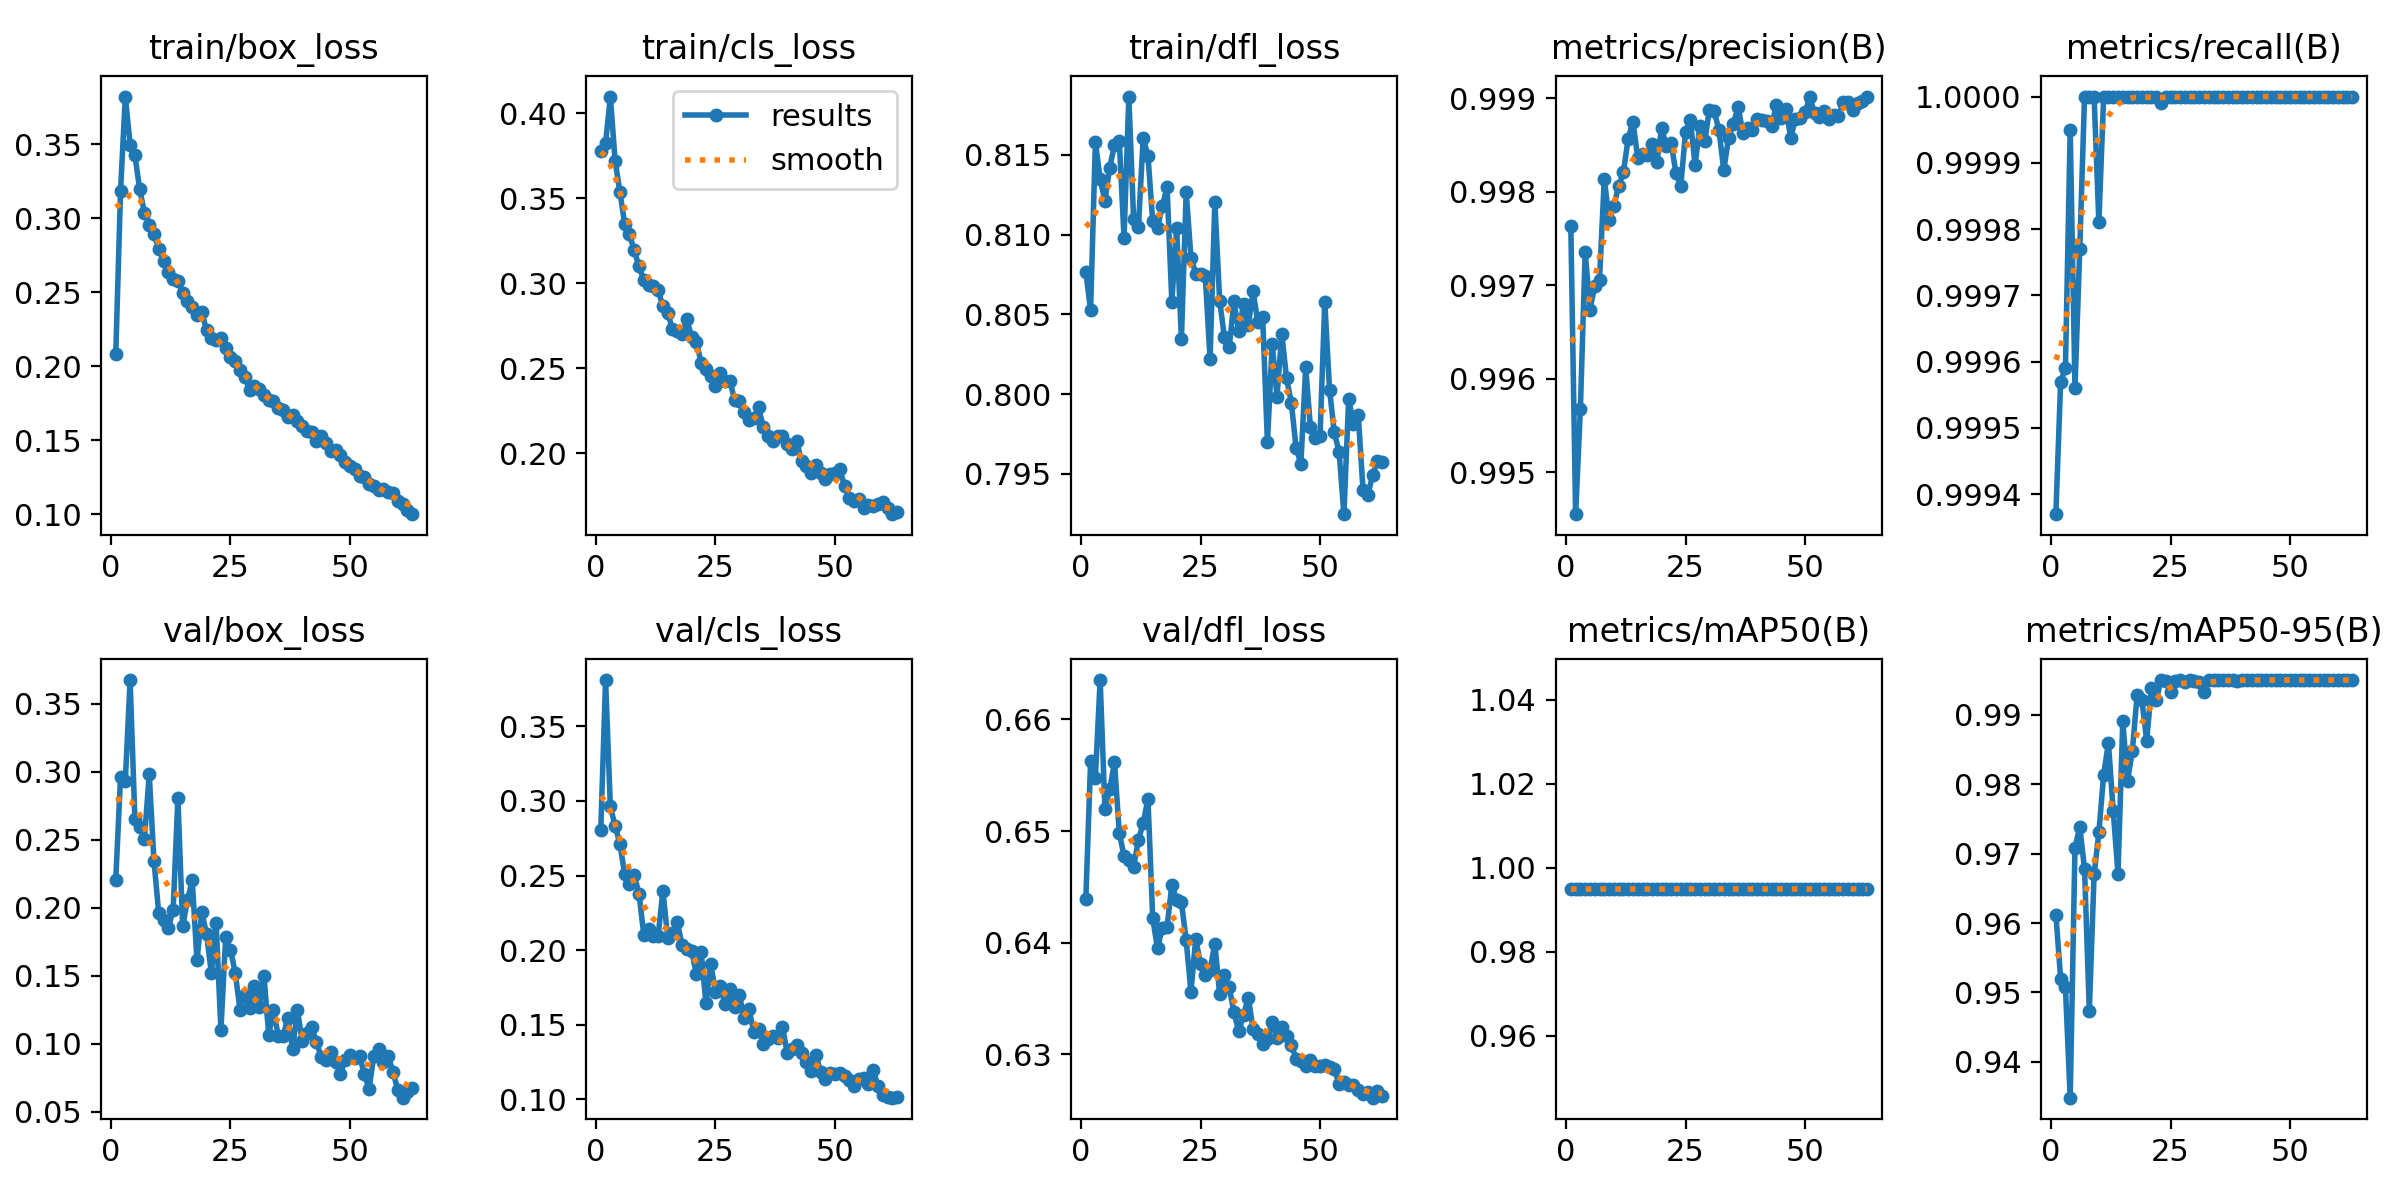

The table this chart was drawn from, first rows:
epoch, time, train/box_loss, train/cls_loss, train/dfl_loss, metrics/precision(B), metrics/recall(B), metrics/mAP50(B), metrics/mAP50-95(B), val/box_loss, val/cls_loss, val/dfl_loss, lr/pg0, lr/pg1, lr/pg2
1, 7.923, 0.2084, 0.378, 0.8077, 0.9976, 0.9994, 0.995, 0.9612, 0.2205, 0.2807, 0.6439, 0.00245, 0.00245, 0.02795
2, 15.21, 0.3186, 0.3824, 0.8053, 0.9946, 0.9996, 0.995, 0.952, 0.2962, 0.381, 0.6562, 0.004949, 0.004949, 0.005449
3, 22.41, 0.3822, 0.4098, 0.8158, 0.9957, 0.9996, 0.995, 0.9507, 0.2928, 0.2963, 0.6548, 0.004995, 0.004995, 0.004995
4, 29.64, 0.3498, 0.3719, 0.8135, 0.9974, 1, 0.995, 0.9348, 0.3673, 0.2832, 0.6635, 0.004989, 0.004989, 0.004989
5, 36.78, 0.3428, 0.3537, 0.8121, 0.9967, 0.9996, 0.995, 0.9708, 0.2653, 0.2712, 0.652, 0.00498, 0.00498, 0.00498
6, 43.83, 0.3196, 0.3349, 0.8142, 0.997, 0.9998, 0.995, 0.9738, 0.2594, 0.251, 0.6537, 0.00497, 0.00497, 0.00497
7, 50.76, 0.3039, 0.3287, 0.8156, 0.9971, 1, 0.995, 0.9678, 0.2501, 0.2444, 0.6562, 0.004956, 0.004956, 0.004956
8, 58.17, 0.2954, 0.3193, 0.8159, 0.9981, 1, 0.995, 0.9473, 0.2981, 0.2502, 0.6499, 0.00494, 0.00494, 0.00494
9, 64.97, 0.2895, 0.3098, 0.8098, 0.9977, 1, 0.995, 0.967, 0.2341, 0.2377, 0.6478, 0.004922, 0.004922, 0.004922
10, 71.63, 0.2795, 0.3018, 0.8187, 0.9979, 0.9998, 0.995, 0.973, 0.1957, 0.2103, 0.6474, 0.004902, 0.004902, 0.004902
11, 77.07, 0.2712, 0.2989, 0.811, 0.9981, 1, 0.995, 0.9814, 0.1906, 0.2142, 0.6468, 0.004879, 0.004879, 0.004879
12, 83.96, 0.2638, 0.2982, 0.8105, 0.9982, 1, 0.995, 0.9859, 0.185, 0.2092, 0.6492, 0.004854, 0.004854, 0.004854
13, 91.37, 0.2591, 0.2959, 0.816, 0.9986, 1, 0.995, 0.9761, 0.198, 0.2097, 0.6507, 0.004826, 0.004826, 0.004826
14, 98.76, 0.2575, 0.2864, 0.815, 0.9988, 1, 0.995, 0.9671, 0.2805, 0.2399, 0.6529, 0.004796, 0.004796, 0.004796
15, 106.1, 0.2497, 0.2825, 0.8108, 0.9984, 1, 0.995, 0.9891, 0.1861, 0.2083, 0.6422, 0.004764, 0.004764, 0.004764
16, 113.5, 0.2441, 0.273, 0.8104, 0.9984, 1, 0.995, 0.9805, 0.2055, 0.2117, 0.6395, 0.00473, 0.00473, 0.00473
17, 120.8, 0.2401, 0.2719, 0.8118, 0.9984, 1, 0.995, 0.9848, 0.2199, 0.2188, 0.6413, 0.004694, 0.004694, 0.004694
18, 128.3, 0.2348, 0.27, 0.813, 0.9985, 1, 0.995, 0.9928, 0.1611, 0.2036, 0.6414, 0.004655, 0.004655, 0.004655
19, 135.7, 0.2366, 0.2787, 0.8058, 0.9983, 1, 0.995, 0.9921, 0.1968, 0.2008, 0.6452, 0.004615, 0.004615, 0.004615
20, 143.2, 0.2244, 0.2684, 0.8104, 0.9987, 1, 0.995, 0.9862, 0.1805, 0.1995, 0.6439, 0.004572, 0.004572, 0.004572
21, 150.6, 0.2191, 0.2654, 0.8034, 0.9985, 1, 0.995, 0.9939, 0.1517, 0.1839, 0.6436, 0.004527, 0.004527, 0.004527
22, 158.1, 0.2179, 0.2532, 0.8127, 0.9985, 1, 0.995, 0.9921, 0.1884, 0.1991, 0.6402, 0.004481, 0.004481, 0.004481
23, 165.6, 0.2192, 0.2497, 0.8086, 0.9982, 1, 0.995, 0.995, 0.11, 0.1643, 0.6356, 0.004432, 0.004432, 0.004432
24, 173.1, 0.2125, 0.2452, 0.8076, 0.9981, 1, 0.995, 0.9949, 0.1783, 0.191, 0.6404, 0.004382, 0.004382, 0.004382
25, 180.4, 0.2066, 0.2393, 0.8075, 0.9986, 1, 0.995, 0.9933, 0.1692, 0.1717, 0.6381, 0.004329, 0.004329, 0.004329
26, 187.8, 0.2038, 0.247, 0.8074, 0.9988, 1, 0.995, 0.9948, 0.1519, 0.1759, 0.6371, 0.004275, 0.004275, 0.004275
27, 195.2, 0.1974, 0.2422, 0.8022, 0.9983, 1, 0.995, 0.995, 0.1249, 0.1637, 0.6376, 0.004219, 0.004219, 0.004219
28, 202.8, 0.1928, 0.2425, 0.8121, 0.9987, 1, 0.995, 0.9948, 0.136, 0.1739, 0.6399, 0.004162, 0.004162, 0.004162
29, 210.3, 0.1838, 0.2316, 0.8059, 0.9985, 1, 0.995, 0.995, 0.1263, 0.162, 0.6354, 0.004103, 0.004103, 0.004103
30, 217.7, 0.1867, 0.2307, 0.8036, 0.9989, 1, 0.995, 0.9948, 0.1427, 0.1699, 0.6371, 0.004042, 0.004042, 0.004042
31, 225.1, 0.1844, 0.2244, 0.8029, 0.9989, 1, 0.995, 0.9947, 0.1272, 0.1546, 0.636, 0.00398, 0.00398, 0.00398
32, 232.7, 0.1808, 0.2196, 0.8058, 0.9987, 1, 0.995, 0.9932, 0.15, 0.1606, 0.6338, 0.003916, 0.003916, 0.003916
33, 240.4, 0.1773, 0.2205, 0.804, 0.9982, 1, 0.995, 0.995, 0.1066, 0.1454, 0.6321, 0.003851, 0.003851, 0.003851
34, 248.1, 0.1765, 0.2269, 0.8056, 0.9986, 1, 0.995, 0.995, 0.1246, 0.1474, 0.6335, 0.003785, 0.003785, 0.003785
35, 255.7, 0.1721, 0.2154, 0.8043, 0.9987, 1, 0.995, 0.995, 0.1057, 0.1369, 0.6351, 0.003717, 0.003717, 0.003717
36, 263.7, 0.1706, 0.2101, 0.8065, 0.9989, 1, 0.995, 0.995, 0.1057, 0.1403, 0.6322, 0.003649, 0.003649, 0.003649
37, 271.3, 0.1659, 0.207, 0.8045, 0.9986, 1, 0.995, 0.995, 0.1186, 0.1424, 0.6318, 0.003579, 0.003579, 0.003579
38, 278.7, 0.1672, 0.2101, 0.8049, 0.9987, 1, 0.995, 0.995, 0.09597, 0.1415, 0.631, 0.003508, 0.003508, 0.003508
39, 286.2, 0.1627, 0.2099, 0.797, 0.9987, 1, 0.995, 0.9949, 0.1249, 0.1487, 0.6313, 0.003436, 0.003436, 0.003436
40, 293.8, 0.1596, 0.2052, 0.8032, 0.9988, 1, 0.995, 0.995, 0.1019, 0.1313, 0.6329, 0.003363, 0.003363, 0.003363
41, 301.3, 0.1565, 0.2024, 0.7998, 0.9988, 1, 0.995, 0.995, 0.1079, 0.1341, 0.6314, 0.00329, 0.00329, 0.00329
42, 308.8, 0.1553, 0.2071, 0.8038, 0.9988, 1, 0.995, 0.995, 0.1125, 0.1368, 0.6325, 0.003216, 0.003216, 0.003216
43, 316.1, 0.1496, 0.1952, 0.801, 0.9987, 1, 0.995, 0.995, 0.1011, 0.1315, 0.6317, 0.003141, 0.003141, 0.003141
44, 323.6, 0.1529, 0.1922, 0.7995, 0.9989, 1, 0.995, 0.995, 0.08998, 0.1249, 0.6309, 0.003065, 0.003065, 0.003065
45, 329.5, 0.1484, 0.1885, 0.7966, 0.9988, 1, 0.995, 0.995, 0.08781, 0.1193, 0.6296, 0.002989, 0.002989, 0.002989
46, 335.4, 0.1424, 0.1928, 0.7956, 0.9989, 1, 0.995, 0.995, 0.09401, 0.13, 0.6294, 0.002912, 0.002912, 0.002912
47, 341.2, 0.1434, 0.1881, 0.8017, 0.9986, 1, 0.995, 0.995, 0.08662, 0.1182, 0.6289, 0.002835, 0.002835, 0.002835
48, 347.1, 0.1399, 0.1851, 0.7979, 0.9988, 1, 0.995, 0.995, 0.07783, 0.114, 0.6295, 0.002758, 0.002758, 0.002758
49, 353, 0.1352, 0.1876, 0.7972, 0.9988, 1, 0.995, 0.995, 0.08819, 0.1179, 0.6289, 0.00268, 0.00268, 0.00268
50, 358.9, 0.1327, 0.1883, 0.7974, 0.9989, 1, 0.995, 0.995, 0.09163, 0.1168, 0.6289, 0.002603, 0.002603, 0.002603
51, 364.8, 0.1303, 0.1906, 0.8058, 0.999, 1, 0.995, 0.995, 0.08919, 0.1176, 0.629, 0.002525, 0.002525, 0.002525
52, 370.7, 0.1261, 0.1809, 0.8003, 0.9988, 1, 0.995, 0.995, 0.09069, 0.1156, 0.6289, 0.002447, 0.002447, 0.002447
53, 377.2, 0.1255, 0.1739, 0.7976, 0.9988, 1, 0.995, 0.995, 0.07793, 0.113, 0.6287, 0.00237, 0.00237, 0.00237
54, 384.8, 0.1207, 0.1718, 0.7964, 0.9989, 1, 0.995, 0.995, 0.06679, 0.109, 0.6274, 0.002292, 0.002292, 0.002292
55, 392.5, 0.1191, 0.1729, 0.7925, 0.9988, 1, 0.995, 0.995, 0.09095, 0.1139, 0.6275, 0.002215, 0.002215, 0.002215
56, 400.1, 0.1163, 0.1678, 0.7997, 0.9988, 1, 0.995, 0.995, 0.09621, 0.1144, 0.6272, 0.002138, 0.002138, 0.002138
57, 407.7, 0.1168, 0.1696, 0.7981, 0.9988, 1, 0.995, 0.995, 0.08627, 0.1102, 0.6272, 0.002061, 0.002061, 0.002061
58, 415.5, 0.1147, 0.169, 0.7987, 0.999, 1, 0.995, 0.995, 0.09078, 0.1197, 0.6268, 0.001985, 0.001985, 0.001985
59, 423.3, 0.1147, 0.1699, 0.794, 0.999, 1, 0.995, 0.995, 0.07927, 0.1088, 0.6265, 0.001909, 0.001909, 0.001909
60, 431, 0.109, 0.171, 0.7937, 0.9989, 1, 0.995, 0.995, 0.06607, 0.1029, 0.6266, 0.001834, 0.001834, 0.001834
... 3 more rows
